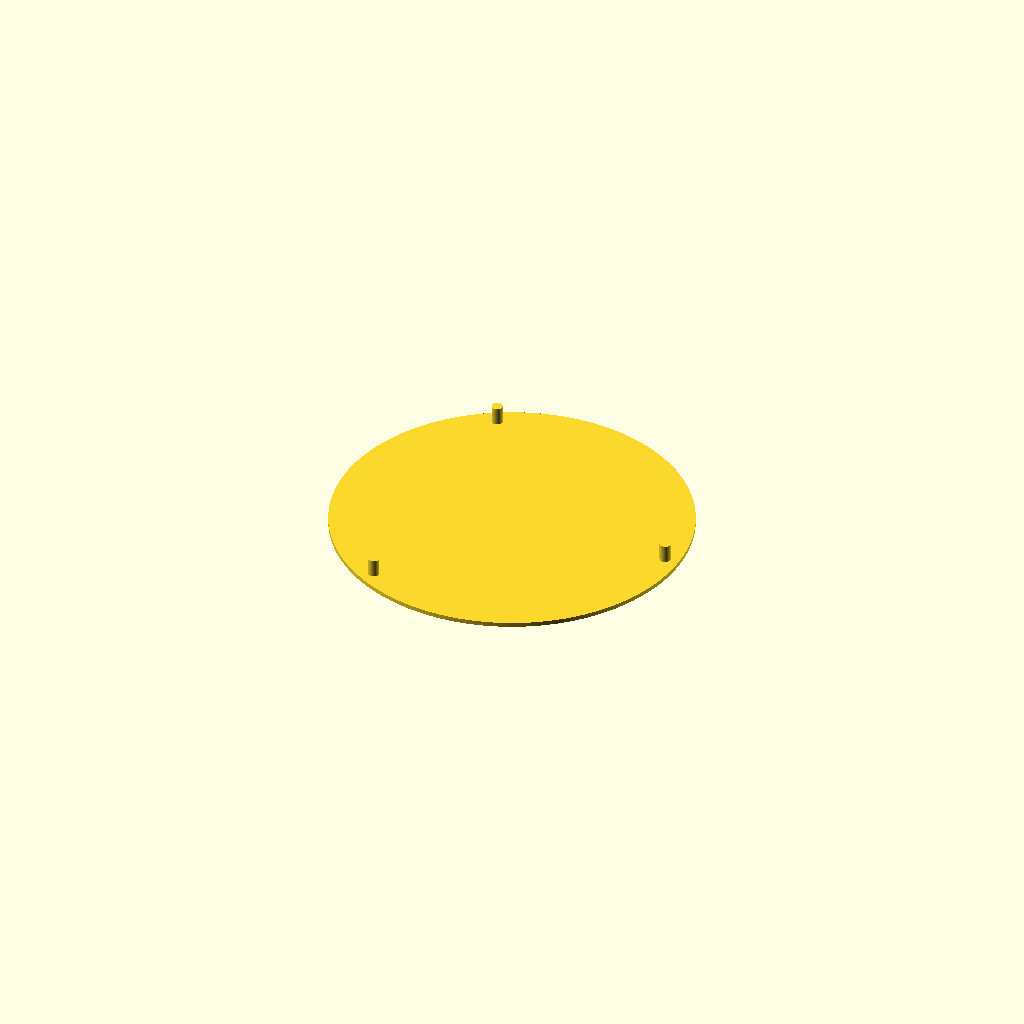
Cell 1: the model at its default parameters.
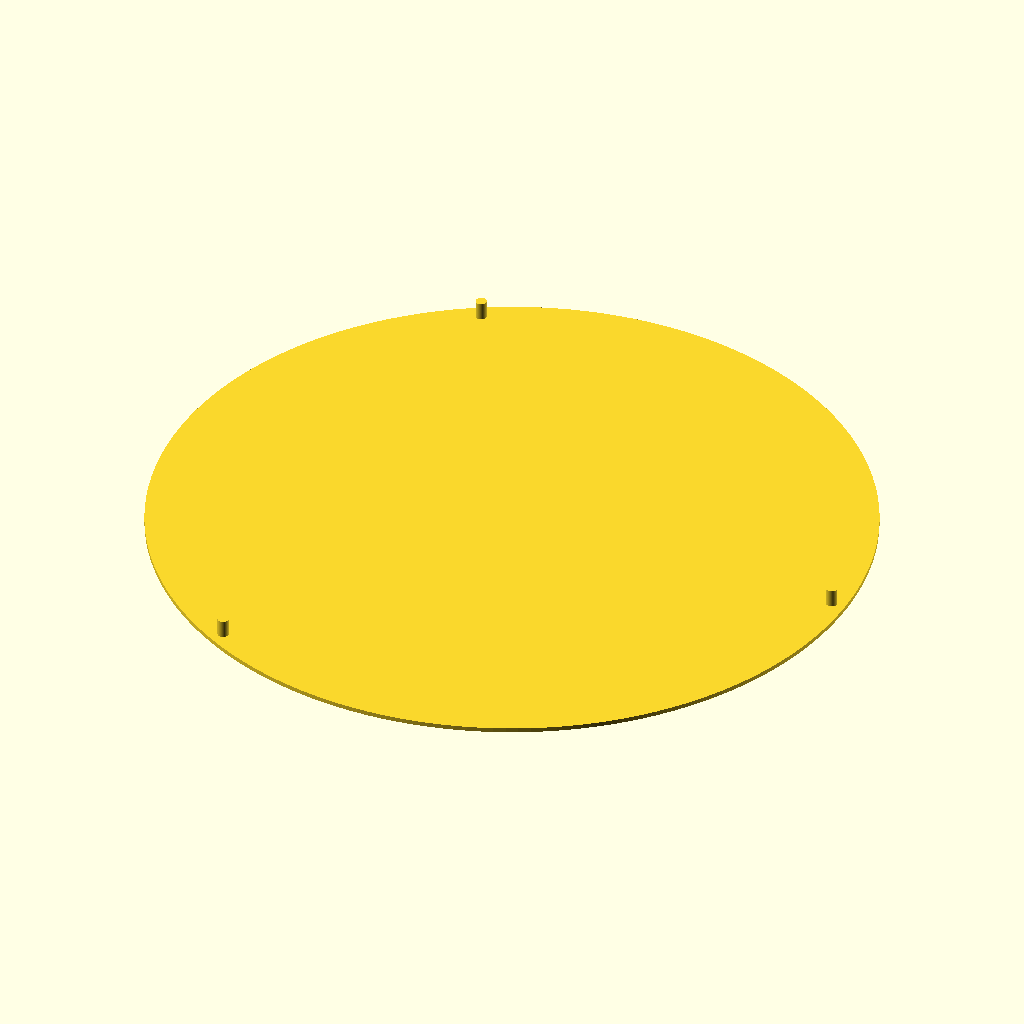
Cell 2 — D set to 160, the other parameters unchanged.
All cells are drawn from one camera (rotation 55°, 0°, 25°, orthographic, colour scheme Cornfield), so only the parameter changes between them.
Source of the model, _household-items/lamp-light-cover/lamp-light-cover.scad:
$fn = 180;

D = 80;
d = 2.5;
l = D/2-2-d/2;
h = 4;
t = 1;

module lamp_cover()
{
    cylinder(d=D,h=t);
    for(i=[0:2])
    {
        rotate([0,0,120*i])
            translate([l,0,t])
                cylinder(d=d,h=h);
    }
}

lamp_cover();
Customizer parameters (derived from the source; name, type, default, range or options):
D: number, default 80
d: number, default 2.5
h: number, default 4
t: number, default 1
